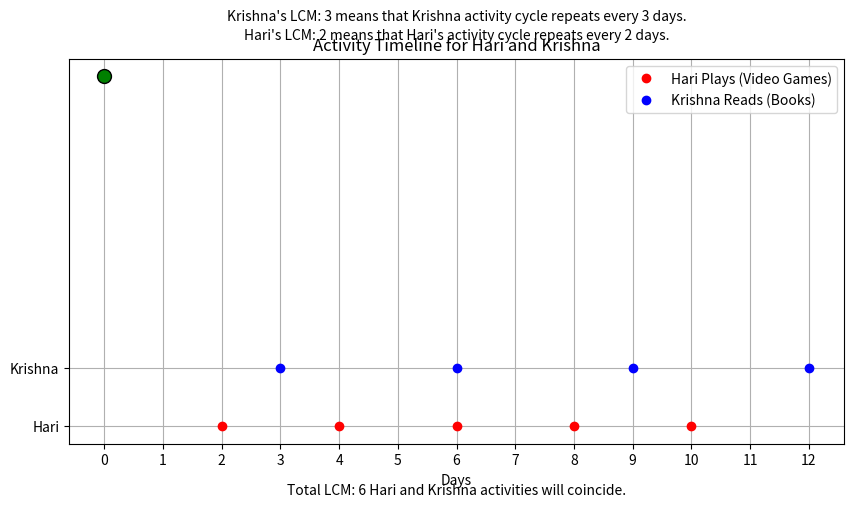

Python code for this plot:

# Source: https://colah.github.io/posts/2015-08-Understanding-LSTMs/
"""
LSTM (Long Short-Term Memory):

The layer we discussed in depth above was called a simple RNN. However, there does exist some other recurrent
layers(layers that contain a loop) that work much better than a simple RNN layer. The one we will talk about 
here is called LSTM(Long Short-Term Memory). This layer works very similarity to the SimpleRNN layer but adds
a way to access inputs from any timestep in the past. Whereas in our simple RNN layer input from previous 
timestamps gradually disappeared as we got further through the input. With a LSTM we have a long term memory
data structure storing all of the previously seen inputs as well as when we saw them. This allows for us to 
access any previous value we want at any point in time. This adds to the complexity of our network and allows
it to discouver more useful relationshios between inputs and when they appear.
For the purpose of this course we will refrain from going any further into the math or details behind these 
layers work. 

"""

"""
Continued from 4:52 video:

That's going to be a lot easier for a neural network to deal with, than just passing it all at once looking at
it and trying to get some output.And that's why we have these recurrent layers. 
And I'm going to go through them and then we'll talk a little bit more in depth of how they work. So the first
one is called " long short term memory" and actually in fact, before we get into. let's uh, talk about just a 
first, like a simple layer so that we kind of have a reference point before going here. Okay, so this is kind
of the example I want to use here to illustrate how a recurrent network works and a more.

Teaching style ranther than what I was doing before. So essentially, the way that this works is that this whole thing 
that I'm drawing here, right, all of this circle stuff is really "one layer", And what I'm doing right now is breaking 
this layer apart and showing you kind of how this works in a series of steps. So rather than passing all the information
at once, we're going to pass it as a sequence, which means that we're going to have all these different words
and we're going to pass them one at a time to the kind of to the layer, right to this recurrent layer. So we're
going to start from this left side over here, as well as right, you know, start over here at time step zero.
That's what zero mean. so time step is just you know the order. 

In this case, this is the first word. So let's say we have the sentence Hi, I am Dilli, right, we've broken 
these down into vectors,they've been turned into their numbers, I'm just writing them here. So, we can kind of see 
what I mean like a natural language. And they are the input to this recurrent layer. So all of our different words,right, 
that's how many kind of little cells we're going to draw here is how many words we have in this sequence that we're 
talking about. So in this case, we have four right four words, So that's why I've drawn four cells to illustrate that.
Now, what we do is that time step zero, the internal state of this layer is nothing, there's no previous output, 
we haven't seen anything yet. 

Which means that this first kind of cell,which is what I'm looking at right here, What I'm drawing
in this first cell is only going to look and consider the first word and kind of make some prediction about it
and do something with it, we're going to pass high to the cell, some math is going to go on in here. And then
what it's going to do is it's going to output some value, which you know tells us something about the word Hi,
right,some numeric value, we're not going to talk about what that is, but it's gonna be there's gonna be some
output. 

Now, what happens is after the cell has finished processing this, so right, so this one's done, this is 
completed at zero, the outputs there, we'll do check mark to say that that's done, it's finished processing,
this output gets fed into actually the same thing. Again, we're kind of just keeping track of it. And now what
we do is we process the next input which is "I".

And we use the output from the previous cell to process this and understand what it means. So now,technically,
we should hace some "output" from the previous cell. So from whatever "HI" was right, we do some analysis 
on the word I, we kind of combine these things together. And that's the output of this cell is our understanding
of not only the current input, but the previous input with the current input. 

So we're slowly kind of building of what this word "I " means based on the words, we saw before. And that's the
point I am trying to get at is that " this network uses what it's seen previously, to understand the next thing
that it sees it's building a context is trying to understand not only the word but what the word means, you know
in relation to what's come before it. So that's what's happening here. So then this output here right, we get
some output, we finish this, we get some output h1, h1 is passed into here And now we have the understanding of
what " HI " & "I" means. And we add them like that, we do some kind of computations, we build an understanding
what the sentences, and then we get the output h2, that passes to h3.

And they'll finally, we have this final output "h3" which is going to understand hopefully, what this entire means
Now this is good, this works fairly well. And this is called  a Simple RNN Layer, which means that all we do is
we take the output from "the previous cell of the previous iteration because really all of these cells is just
an iteration, almost an a for loop, right based on all the different words in our sequence. 

And we slowly start building to that understanding as we go throught the entire sequence. Now, the only issue
with this is that as we have " a very long sequence, so sequences of length, say 100, or 150, the begining of those
sequences starts to kind of get lost as we go through this because remember, all we 're doing right is the output
from 'h2' is really a combination of the output from h0 and h1."
And there's a new word what we've looked at, and h3 is now a combination of everything before it and this new
word. So it becomes increasingly difficult for our model to actually build a really good understanding of the 
text in general when the sequence gets long because it's hard for it to remember what it seen at the very beginning
because that is now so insignificant.

There's been so many outputs tracked on to that. ' It is hard for it to go back and see that if that makes
any sense.'

"""
import numpy as np
import matplotlib.pyplot as plt

# NumPy difference
arr = np.array([20, 25, 35, 40])
newarr = np.diff(arr)
repeat_diff = np.diff(arr, n = 2)

# [25-20, 35-25, 40-35] = [5, 10, 5] , then, since n=2, we will do it once more, with the new result: [5-5, 10-5, 5-10] = [, 5, -5]
print("np diff: ", newarr)
print("np diff twice with n param: ", repeat_diff)

# NumPy finding LCM
a = 45
b = 4
lcm_r = np.lcm(a,b)
print("numpy lcm is :", lcm_r)

# findind lcm in arrays, first we must reduce it
# The reduce() method will use the ufunc, in this case the lcm() function, on each element, and reduce the array by one dimension.
lcm_arr = np.lcm.reduce([2, 4, 8])
lcmMu = np.arange(1, 11)
lcm_arr2 = np.lcm.reduce(lcmMu)
print("lcm in an array: ", lcm_arr)
print("lcm in an array example: ", lcm_arr2)
# LCM(1, 2) = 2
# LCM(2, 3) = 6
# LCM(6, 4) = 12
# LCM(12, 5) = 60
# LCM(60, 6) = 60
# LCM(60, 7) = 420
# LCM(420, 8) = 840
# LCM(840, 9) = 2520
# LCM(2520, 10) = 2520

# Sample data
# Sample data (smaller set)

import matplotlib.pyplot as plt
import numpy as np

# Sample data
hari_days = [2,4,6,8, 10]  # Days Hari (Alice) plays video games
krishna_days = [3, 6, 9, 12]  # Days Krishna (Bob) reads books

# Calculate the intervals between consecutive activities
intervals_hari = np.diff(hari_days)
intervals_krishna = np.diff(krishna_days)

# Find the LCM of the intervals
hari_lcm = np.lcm.reduce(intervals_hari)
krishna_lcm = np.lcm.reduce(intervals_krishna)

# Plotting the timeline
plt.figure(figsize=(10, 5))

# Plot Hari's activity
plt.plot(hari_days, ['Hari']*len(hari_days), 'ro', label='Hari Plays (Video Games)')

# Plot Krishna's activity
plt.plot(krishna_days, ['Krishna']*len(krishna_days), 'bo', label='Krishna Reads (Books)')

# Highlight where both activities coincide (multiples of LCM)
coincide_days = [day for day in range(1, max(hari_days[-1], krishna_days[-1]) + 1) if day % hari_lcm == 0 and day % krishna_lcm == 0]
for day in coincide_days:
    if day in hari_days and day in krishna_days:
        plt.plot(day, 'go', markersize=10, markeredgecolor='black')  # Green dot for collision

# Add text annotations for clarity
plt.title('Activity Timeline for Hari and Krishna')
# Add text annotations for clarity at the top
plt.text(0.5, 1.05, f'Hari\'s LCM: {hari_lcm} means that Hari\'s activity cycle repeats every 2 days.', transform=plt.gca().transAxes, fontsize=10,horizontalalignment='center' )
plt.text(0.5, 1.10, f'Krishna\'s LCM: {krishna_lcm} means that Krishna activity cycle repeats every 3 days.', transform=plt.gca().transAxes, fontsize=10, horizontalalignment='center')

plt.yticks(['Hari', 'Krishna'])
# Original x-axis label for days
plt.xlabel('Days')
# Add a separate text annotation for the total LCM with descriptive text
plt.text(0.5, -0.13, f'Total LCM: {hari_lcm * krishna_lcm} Hari and Krishna activities will coincide.', 
         transform=plt.gca().transAxes, fontsize=10, horizontalalignment='center')
plt.legend()
plt.xticks(range(0, max(hari_days[-1], krishna_days[-1]) + 1, 1))  # Set x-axis ticks with increment of 1 day
plt.grid(True)
plt.show()

